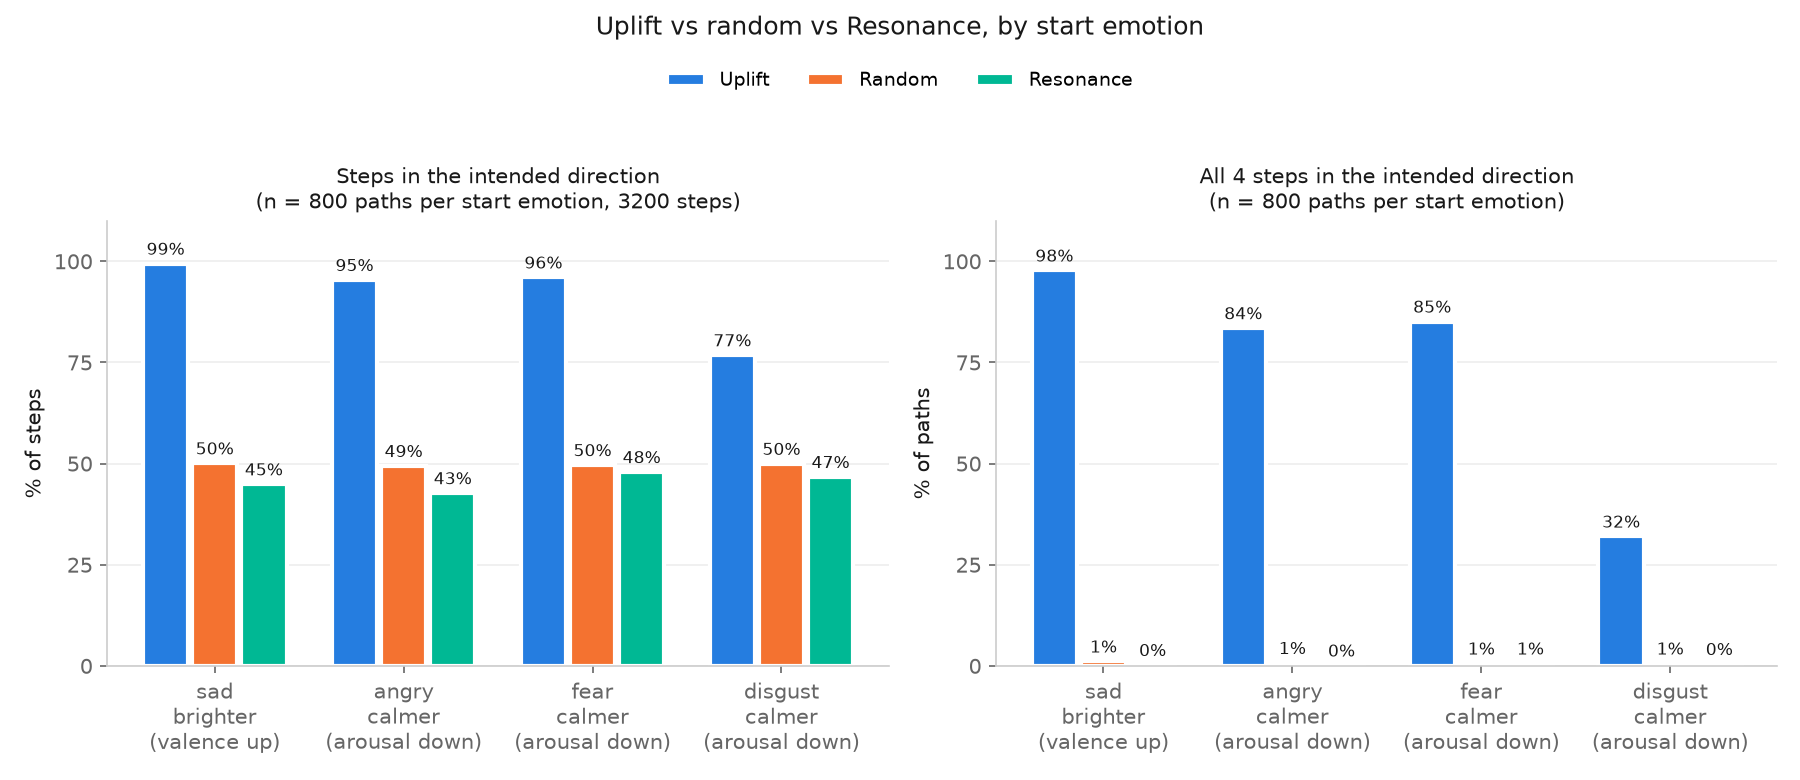

The data file committed next to this chart (first rows):
start emotion, intended, measure, unit, Uplift, Random, Resonance, Uplift - Random, 95% interval of Uplift - Random, Uplift - Resonance, n paths, n paths (random, Resonance), n steps
sad, brighter (valence up), steps in the intended direction, %, 99.44, 50.09, 44.91, 49.34, +48.1 to +50.6, 54.53, 800, 800, 800, 3200
sad, brighter (valence up), all 4 steps in the intended direction, %, 97.75, 1.12, 0.25, 96.62, +95.2 to +97.9, 97.50, 800, 800, 800, 
sad, brighter (valence up), song 5 vs song 1 in the intended directi…, %, 100, 52.12, 46.50, 47.88, +44.5 to +51.5, 53.50, 800, 800, 800, 
angry, calmer (arousal down), steps in the intended direction, %, 95.41, 49.44, 42.72, 45.97, +44.5 to +47.4, 52.69, 800, 800, 800, 3200
angry, calmer (arousal down), all 4 steps in the intended direction, %, 83.50, 0.75, 0.12, 82.75, +80.0 to +85.4, 83.38, 800, 800, 800, 
angry, calmer (arousal down), song 5 vs song 1 in the intended directi…, %, 100, 47.50, 42.25, 52.50, +49.0 to +56.0, 57.75, 800, 800, 800, 
angry, calmer (arousal down), valence change, song 5 minus song 1 (cal…, valence points, 1.44, -0.12, 0.01, 1.56, +1.4 to +1.7, 1.43, 800, 800, 800, 
fear, calmer (arousal down), steps in the intended direction, %, 96.03, 49.66, 47.94, 46.38, +45.0 to +47.8, 48.09, 800, 800, 800, 3200
fear, calmer (arousal down), all 4 steps in the intended direction, %, 85.12, 0.62, 0.62, 84.50, +81.8 to +86.9, 84.50, 800, 800, 800, 
fear, calmer (arousal down), song 5 vs song 1 in the intended directi…, %, 100, 49.38, 46.75, 50.62, +47.1 to +54.1, 53.25, 800, 800, 800, 
fear, calmer (arousal down), valence change, song 5 minus song 1 (cal…, valence points, 2.01, -0.05, -0.00, 2.05, +1.9 to +2.2, 2.01, 800, 800, 800, 
disgust, calmer (arousal down), steps in the intended direction, %, 76.81, 49.97, 46.72, 26.84, +25.1 to +28.6, 30.09, 800, 800, 800, 3200
disgust, calmer (arousal down), all 4 steps in the intended direction, %, 32.00, 0.62, 0.50, 31.38, +28.0 to +34.6, 31.50, 800, 800, 800, 
disgust, calmer (arousal down), song 5 vs song 1 in the intended directi…, %, 99.88, 51.25, 47.38, 48.63, +45.4 to +52.1, 52.50, 800, 800, 800, 
disgust, calmer (arousal down), valence change, song 5 minus song 1 (cal…, valence points, 2.53, 0.12, 0.00, 2.42, +2.3 to +2.5, 2.53, 800, 800, 800, 
